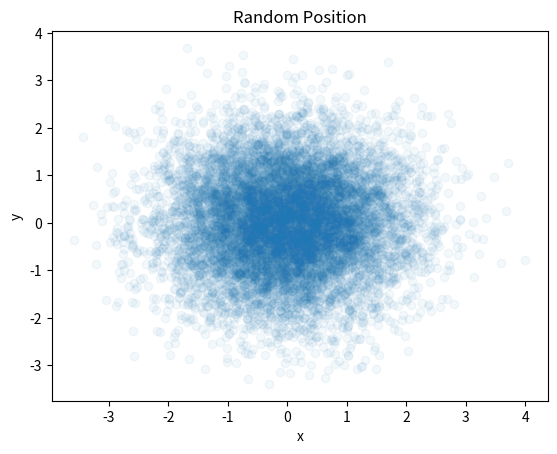

Source code (Python):
#
# 따라하며 배우는 파이썬과 데이터과학(생능출판사 2020)
# 11.9 데이터를 점으로 표현하는 산포도 그래프 그리기, 292쪽
#
import matplotlib.pyplot as plt
import numpy as np

xData = np.random.randn(10000) 
yData = np.random.randn(10000)

plt.scatter(xData, yData, alpha=0.05)
plt.title('Random Position')
plt.xlabel('x')
plt.ylabel('y')

plt.show()